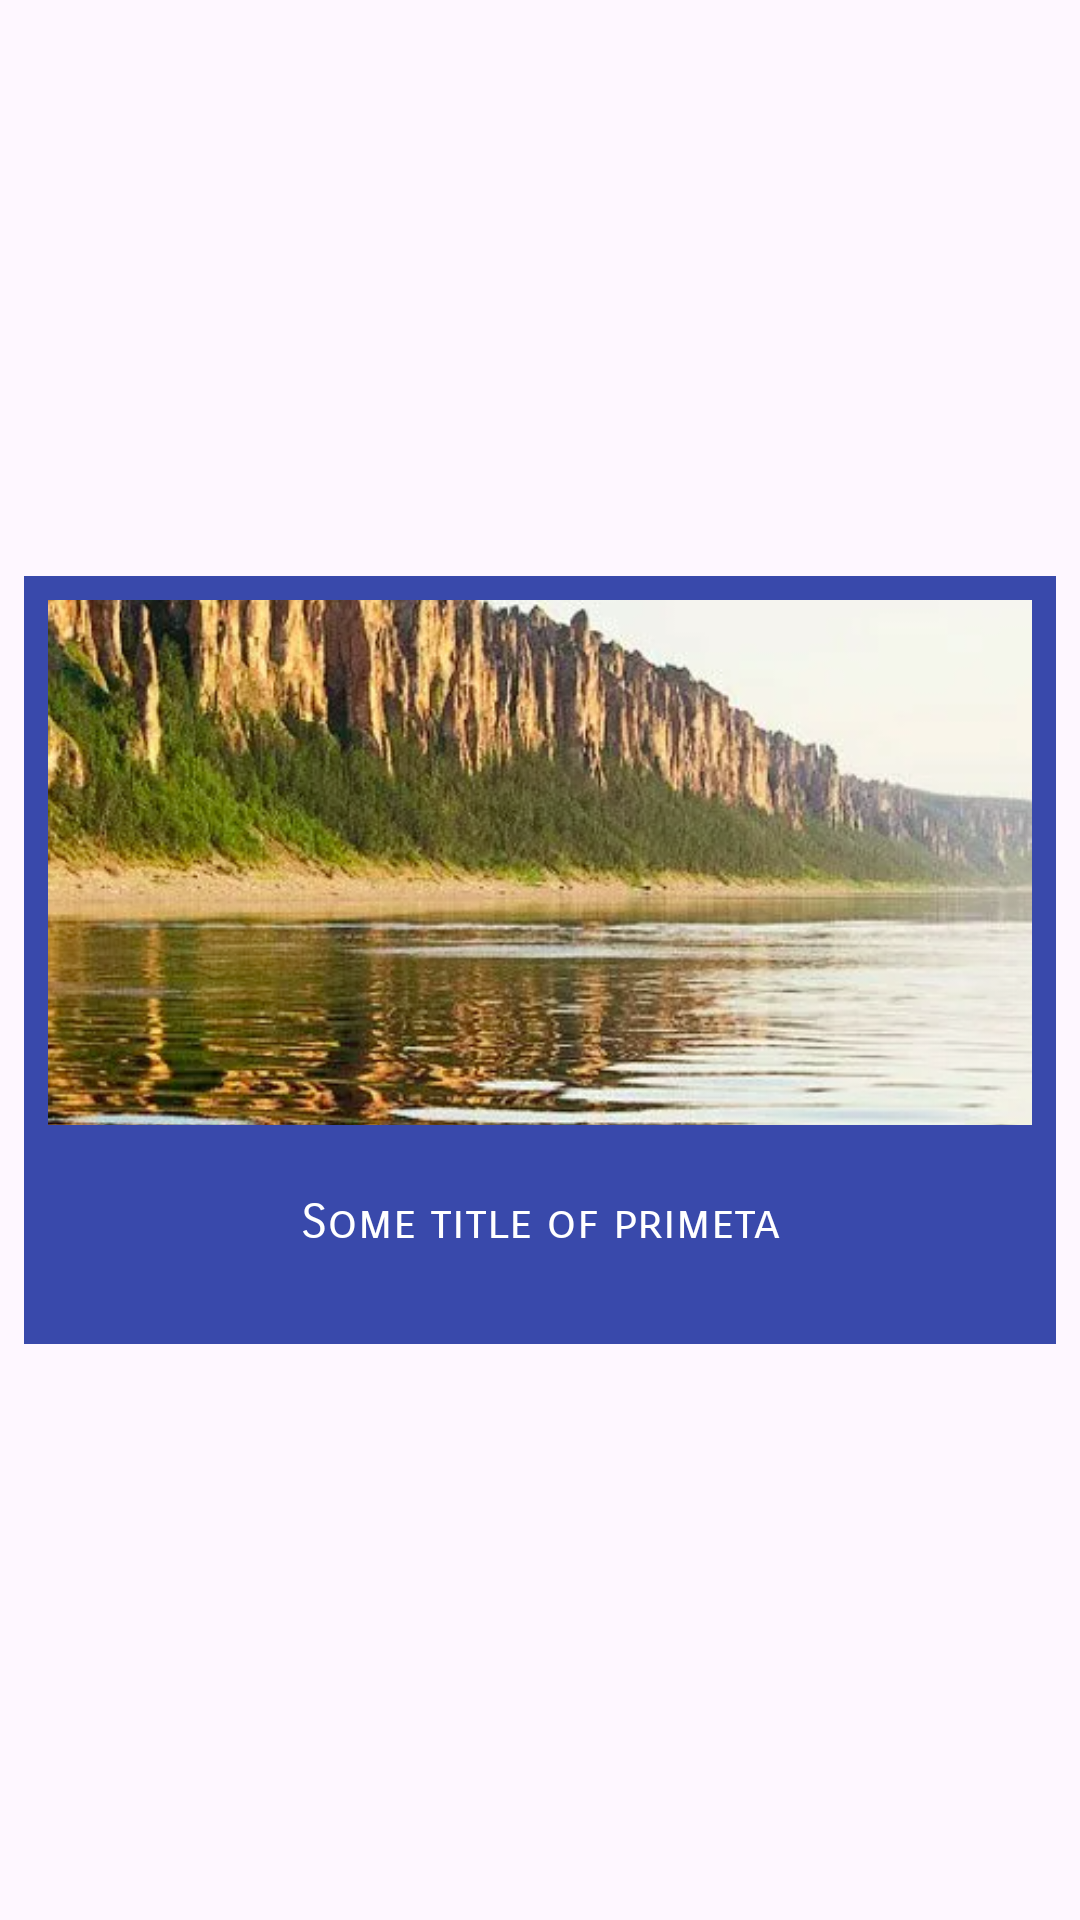

Write the Android layout XML for this screen, with the resource values it uses.
<!-- AndroidManifest.xml: application theme Theme.WeatherApp -->
<!-- res/layout/culture_item.xml -->
<?xml version="1.0" encoding="utf-8"?>
<androidx.constraintlayout.widget.ConstraintLayout xmlns:android="http://schemas.android.com/apk/res/android"
    xmlns:app="http://schemas.android.com/apk/res-auto"
    xmlns:tools="http://schemas.android.com/tools"
    android:layout_width="match_parent"
    android:layout_height="wrap_content"
    android:padding="8dp">

    <LinearLayout
        android:layout_width="match_parent"
        android:layout_height="256dp"
        android:background="@color/bnvBackgroundColor"
        android:orientation="vertical"
        android:padding="8dp"
        app:layout_constraintBottom_toBottomOf="parent"
        app:layout_constraintEnd_toEndOf="parent"
        app:layout_constraintStart_toStartOf="parent"
        app:layout_constraintTop_toTopOf="parent">

        <ImageView
            android:id="@+id/imImage"
            android:layout_width="wrap_content"
            android:layout_height="350dp"
            android:layout_gravity="center"
            android:layout_weight="1"
            android:scaleType="centerCrop"
            android:src="@drawable/back_image" />

        <TextView
            android:id="@+id/tvTitle"
            android:layout_width="match_parent"
            android:layout_height="match_parent"
            android:layout_gravity="center"
            android:layout_weight="1"
            android:fontFamily="sans-serif-smallcaps"
            android:foregroundGravity="center"
            android:gravity="center"
            android:text="@string/primeta_title_0"
            android:textAlignment="center"
            android:textColor="#FFFFFF"
            android:textSize="16sp" />

    </LinearLayout>

</androidx.constraintlayout.widget.ConstraintLayout>
<!-- resources referenced by this layout -->
<resources>
  <color name="bnvBackgroundColor">#3949AB</color>
  <!-- drawable back_image: png bitmap (drawable, 495904 bytes) -->
  <string name="primeta_title_0">Some title of primeta</string>
  <style name="Theme.WeatherApp" parent="Base.Theme.WeatherApp" />
  <style name="Base.Theme.WeatherApp" parent="Theme.Material3.DayNight.NoActionBar">
          
          
          <item name="color">#000000</item>
      </style>
</resources>
